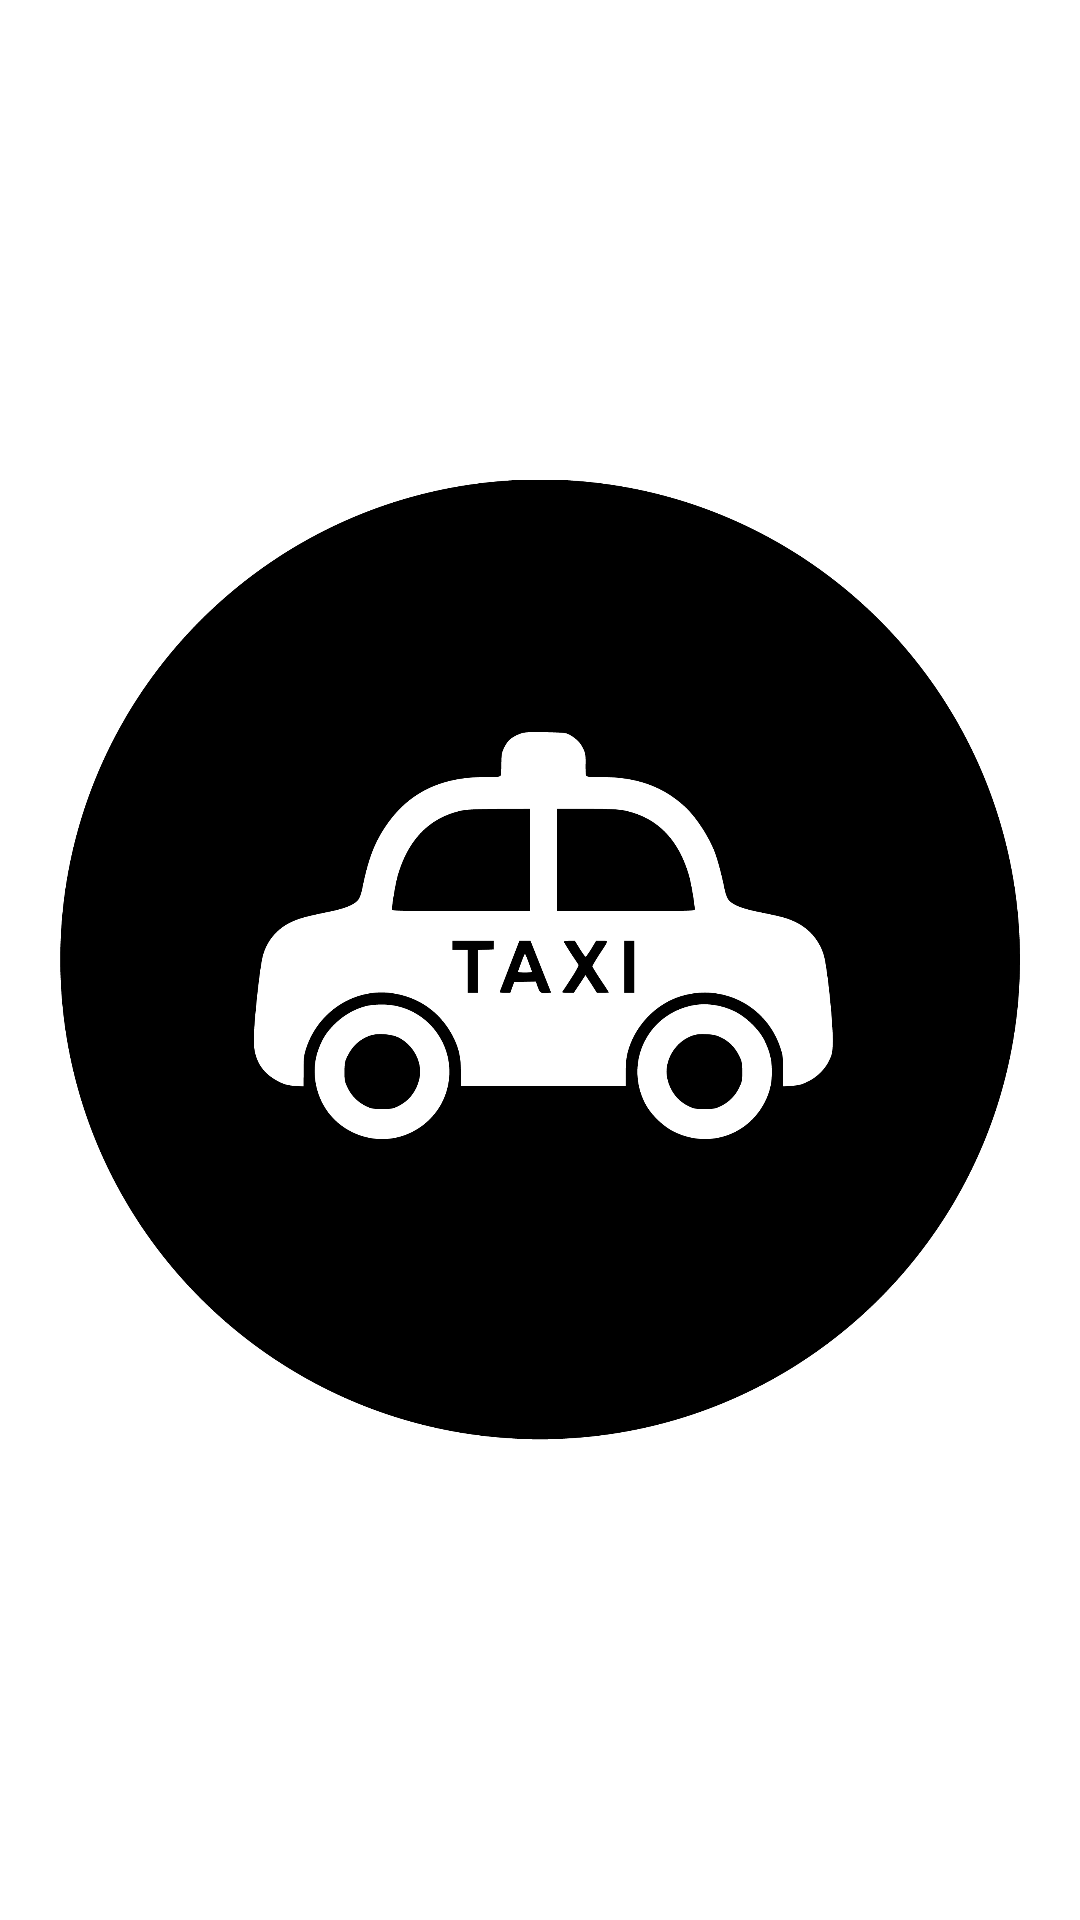

Here is an Android app screen rendered from its layout file. Give the layout XML and the strings, colors and styles it references.
<!-- AndroidManifest.xml: application theme Theme.Taxi20 -->
<!-- res/layout/activity_splash_screen.xml -->
<?xml version="1.0" encoding="utf-8"?>
<RelativeLayout xmlns:tools="http://schemas.android.com/tools"
    android:layout_width="match_parent"
    android:layout_height="match_parent"
    xmlns:android="http://schemas.android.com/apk/res/android">


<LinearLayout xmlns:app="http://schemas.android.com/apk/res-auto"
    android:layout_width="wrap_content"
    android:layout_height="wrap_content"
    tools:context=".SplashScreenActivity"
    tools:ignore="UselessParent"
    android:layout_centerVertical="true"
    android:layout_centerHorizontal="true">

    <ImageView
        android:id="@+id/imageView3"
        android:layout_width="320dp"
        android:layout_height="387dp"
        android:src="@drawable/taxi_car"
        tools:ignore="MissingConstraints"
        tools:layout_editor_absoluteX="45dp"
        tools:layout_editor_absoluteY="108dp" />
</LinearLayout>
</RelativeLayout>
<!-- resources referenced by this layout -->
<resources>
  <!-- drawable taxi_car: png bitmap (drawable, 97066 bytes) -->
  <style name="Theme.Taxi20" parent="Theme.MaterialComponents.DayNight.NoActionBar">
          
          <item name="colorPrimary">@color/black</item>
          <item name="colorPrimaryVariant">@color/teal_700</item>
          <item name="colorOnPrimary">@color/white</item>
          
          <item name="colorSecondary">@color/teal_200</item>
          <item name="colorSecondaryVariant">@color/teal_700</item>
          <item name="colorOnSecondary">@color/black</item>
          
          <item name="android:statusBarColor" tools:targetApi="l">?attr/colorPrimaryVariant</item>
          
      </style>
  <!-- not gathered from this repository: default colours our renderer supplied (Android Studio template values) -->
  <color name="teal_200">#FF03DAC5</color>
  <color name="teal_700">#FF018786</color>
  <color name="black">#FF000000</color>
  <color name="white">#FFFFFFFF</color>
</resources>
